The GitHub repository crumeike/ASTRA contains a labelled image folder "data" with 6 categories: slight damage, moderate damage, extensive damage, complete damage, debris, undamaged. Examples follow, each with its label.

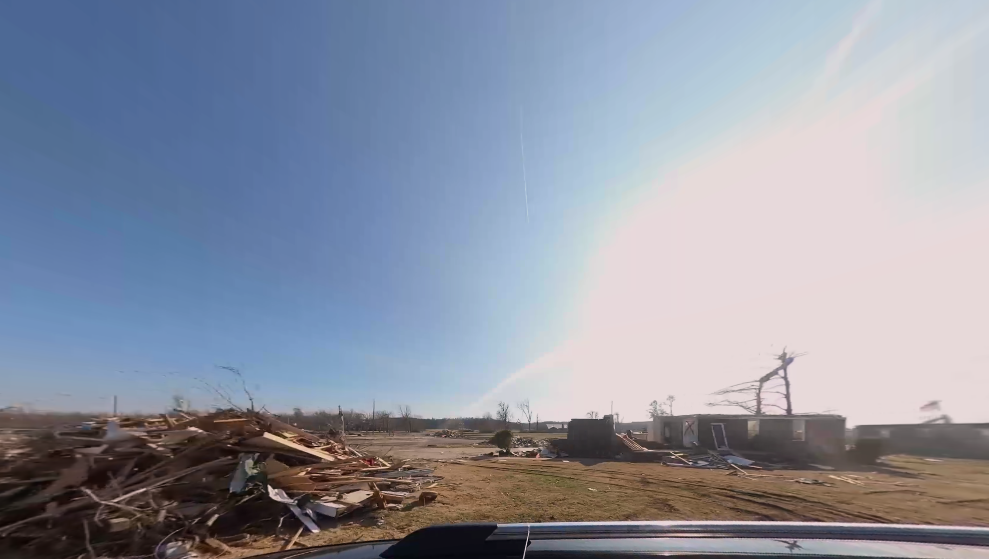
Label: debris

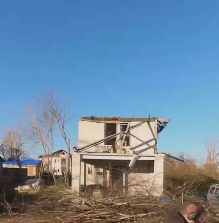
Label: complete damage

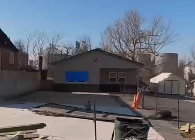
Label: slight damage

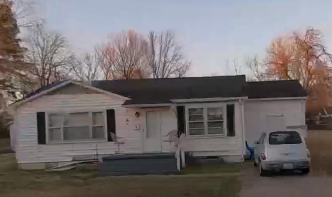
Label: undamaged

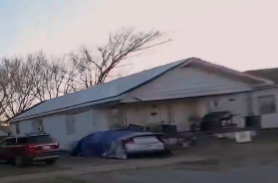
Label: moderate damage

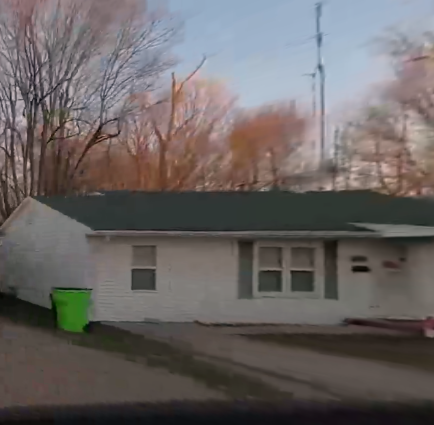
Label: extensive damage
